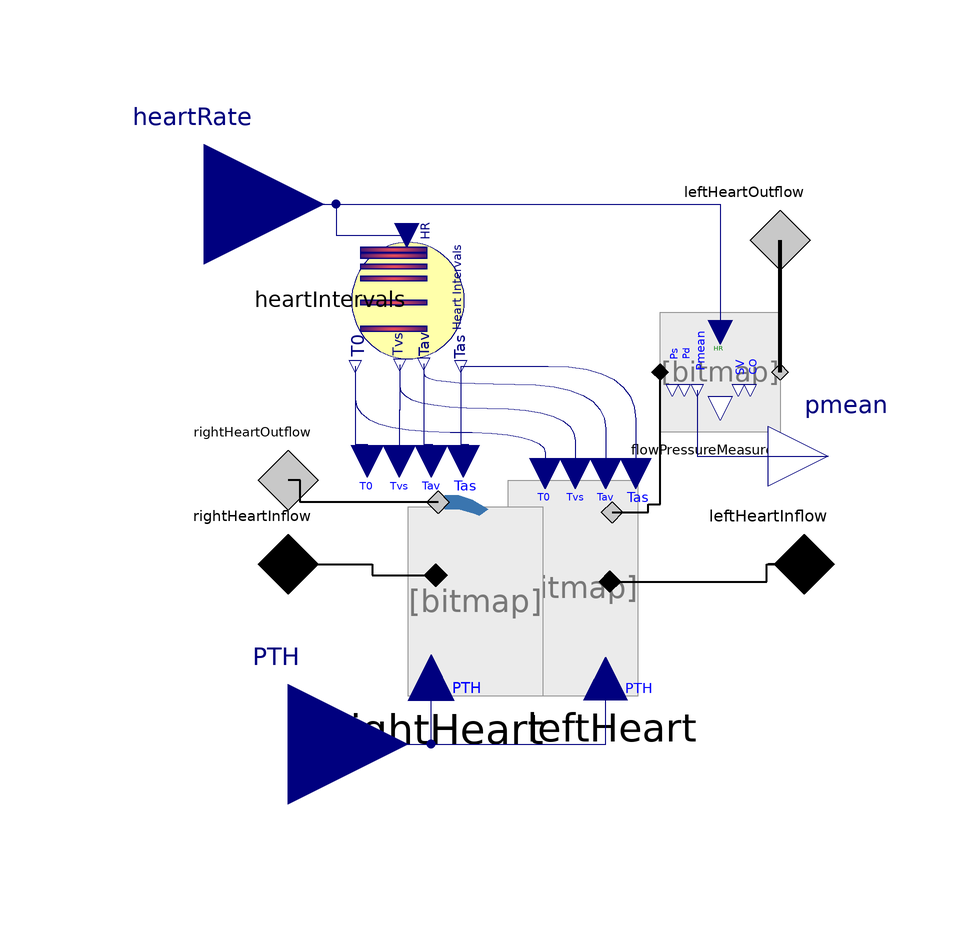

This picture is the connection diagram that the Modelica source below describes through its graphical annotations.

model Heart_baro "both sides of heart with heart interval control"

      LeftHeart       leftHeart annotation(Placement(transformation(extent={{-8,-14},
                {28,22}})));
      RightHeart       rightHeart annotation(Placement(transformation(extent={{-38,-14},
                {0,24}})));
      HeartIntervals       heartIntervals annotation(Placement(transformation(extent = {{-10, -10}, {10, 10}}, rotation = 270, origin={-24,52})));
      Physiolibrary.Types.RealIO.PressureInput PTH annotation (Placement(
            transformation(extent={{-64,-42},{-24,-2}}), iconTransformation(
            extent={{-13,-13},{13,13}},
            rotation=270,
            origin={15,61})));
      Physiolibrary.Types.RealIO.FrequencyInput heartRate annotation (Placement(
            transformation(extent={{-78,48},{-38,88}}), iconTransformation(
            extent={{-14,-14},{14,14}},
            rotation=270,
            origin={-26,60})));
      Physiolibrary.Hydraulic.Interfaces.HydraulicPort_a rightHeartInflow
        annotation (Placement(transformation(extent={{-54,-2},{-34,18}}),
            iconTransformation(extent={{-44,-20},{-24,0}})));
      Physiolibrary.Hydraulic.Interfaces.HydraulicPort_b rightHeartOutflow
        annotation (Placement(transformation(extent={{-54,12},{-34,32}}),
            iconTransformation(extent={{-22,8},{-2,28}})));
      Physiolibrary.Hydraulic.Interfaces.HydraulicPort_a leftHeartInflow
        annotation (Placement(transformation(extent={{32,-2},{52,18}}),
            iconTransformation(extent={{18,-12},{38,8}})));
      Physiolibrary.Hydraulic.Interfaces.HydraulicPort_b leftHeartOutflow
        annotation (Placement(transformation(extent={{28,52},{48,72}}),
            iconTransformation(extent={{8,10},{28,30}})));

      FlowPressureMeasurement flowPressureMeasurement
        annotation (Placement(transformation(extent={{18,30},{38,50}})));
      Physiolibrary.Types.RealIO.PressureOutput pmean annotation (Placement(
            transformation(extent={{36,16},{56,36}}), iconTransformation(
            extent={{-10,-10},{10,10}},
            rotation=0,
            origin={46,26})));
    equation
      connect(PTH, rightHeart.PTH) annotation (Line(
          points={{-44,-22},{-20.14,-22},{-20.14,-10.96}},
          color={0,0,127},
          smooth=Smooth.None));
      connect(PTH, leftHeart.PTH) annotation (Line(
          points={{-44,-22},{8.92,-22},{8.92,-11.12}},
          color={0,0,127},
          smooth=Smooth.None));
      connect(rightHeartInflow, rightHeart.inflow) annotation (Line(
          points={{-44,8},{-30,8},{-30,6.14},{-19.38,6.14}},
          color={0,0,0},
          thickness=1,
          smooth=Smooth.None));
      connect(rightHeartInflow, rightHeartInflow) annotation (Line(
          points={{-44,8},{-44,8}},
          color={0,0,0},
          thickness=1,
          smooth=Smooth.None));
      connect(rightHeart.outflow, rightHeartOutflow) annotation (Line(
          points={{-19,18.3},{-42,18.3},{-42,22},{-44,22}},
          color={0,0,0},
          thickness=1,
          smooth=Smooth.None));
      connect(leftHeart.inflow, leftHeartInflow) annotation (Line(
          points={{9.64,5.08},{35.8,5.08},{35.8,8},{42,8}},
          color={0,0,0},
          thickness=1,
          smooth=Smooth.None));
      connect(heartRate, heartIntervals.HR) annotation (Line(
          points={{-58,68},{-36,68},{-36,62.8},{-24.2,62.8}},
          color={0,0,127},
          smooth=Smooth.None));
      connect(heartIntervals.T0, rightHeart.T0) annotation (Line(
          points={{-32.8,41},{-32.8,28},{-32,28},{-30.78,28},{-30.78,26},{
              -30.78,25.14}},
          color={0,0,127},
          smooth=Smooth.None));
      connect(heartIntervals.Tvs, rightHeart.Tvs) annotation (Line(
          points={{-25.4,41.2},{-25.4,33.6},{-25.46,33.6},{-25.46,25.14}},
          color={0,0,127},
          smooth=Smooth.None));
      connect(heartIntervals.Tav, rightHeart.Tav) annotation (Line(
          points={{-21.4,41.4},{-21.4,28},{-20,28},{-20,26},{-20.14,26},{-20.14,
              25.14}},
          color={0,0,127},
          smooth=Smooth.None));
      connect(heartIntervals.Tas, rightHeart.Tas) annotation (Line(
          points={{-15.2,41},{-15.2,28},{-14,28},{-14,26},{-14.82,26},{-14.82,
              25.14}},
          color={0,0,127},
          smooth=Smooth.None));
      connect(heartIntervals.Tas, leftHeart.Tas) annotation (Line(
          points={{-15.2,41},{13.96,41},{13.96,23.08}},
          color={0,0,127},
          smooth=Smooth.Bezier));
      connect(heartIntervals.Tav, leftHeart.Tav) annotation (Line(
          points={{-21.4,41.4},{-21.4,38},{8.92,38},{8.92,23.08}},
          color={0,0,127},
          smooth=Smooth.Bezier));
      connect(heartIntervals.Tvs, leftHeart.Tvs) annotation (Line(
          points={{-25.4,41.2},{-25.4,34},{3.88,34},{3.88,23.08}},
          color={0,0,127},
          smooth=Smooth.Bezier));
      connect(heartIntervals.T0, leftHeart.T0) annotation (Line(
          points={{-32.8,41},{-32.8,30},{-1.16,30},{-1.16,23.08}},
          color={0,0,127},
          smooth=Smooth.Bezier));
      connect(leftHeartInflow, leftHeartInflow) annotation (Line(
          points={{42,8},{36,8},{36,8},{42,8}},
          color={0,0,0},
          thickness=1,
          smooth=Smooth.None));
      connect(leftHeart.outflow, flowPressureMeasurement.q_in) annotation (Line(
          points={{10,16.6},{16,16.6},{16,18},{18,18},{18,40}},
          color={0,0,0},
          thickness=1,
          smooth=Smooth.None));
      connect(flowPressureMeasurement.q_out, leftHeartOutflow) annotation (Line(
          points={{38,40},{38,62}},
          color={0,0,0},
          thickness=1,
          smooth=Smooth.None));
      connect(heartRate, flowPressureMeasurement.HR) annotation (Line(
          points={{-58,68},{28,68},{28,46.6}},
          color={0,0,127},
          smooth=Smooth.None));
      connect(flowPressureMeasurement.Pmean, pmean) annotation (Line(
          points={{24.2,37},{24.2,26},{46,26}},
          color={0,0,127},
          smooth=Smooth.None));
      annotation (Icon(coordinateSystem(preserveAspectRatio=false, extent={{-60,-60},
                {40,80}}),      graphics={
            Text(
              extent={{-14,50},{44,32}},
              lineColor={0,0,255},
              textString="PTH"),
            Text(
              extent={{-64,48},{4,32}},
              lineColor={0,0,255},
              textString="HeartRate"),
            Bitmap(extent={{-6,22},{34,-48}}, fileName=
                  "modelica://Physiolibrary/Resources/Icons/srdceLeva.png"),
            Bitmap(extent={{-34,18},{6,-48}}, fileName=
                  "modelica://Physiolibrary/Resources/Icons/srdceprava.png"),
            Text(
              extent={{36,50},{80,32}},
              lineColor={0,0,127},
              fillColor={236,236,236},
              fillPattern=FillPattern.Solid,
              textString="Pmean")}),
          Diagram(coordinateSystem(preserveAspectRatio=false, extent={{-60,-60},
                {40,80}}), graphics));
    end Heart_baro;